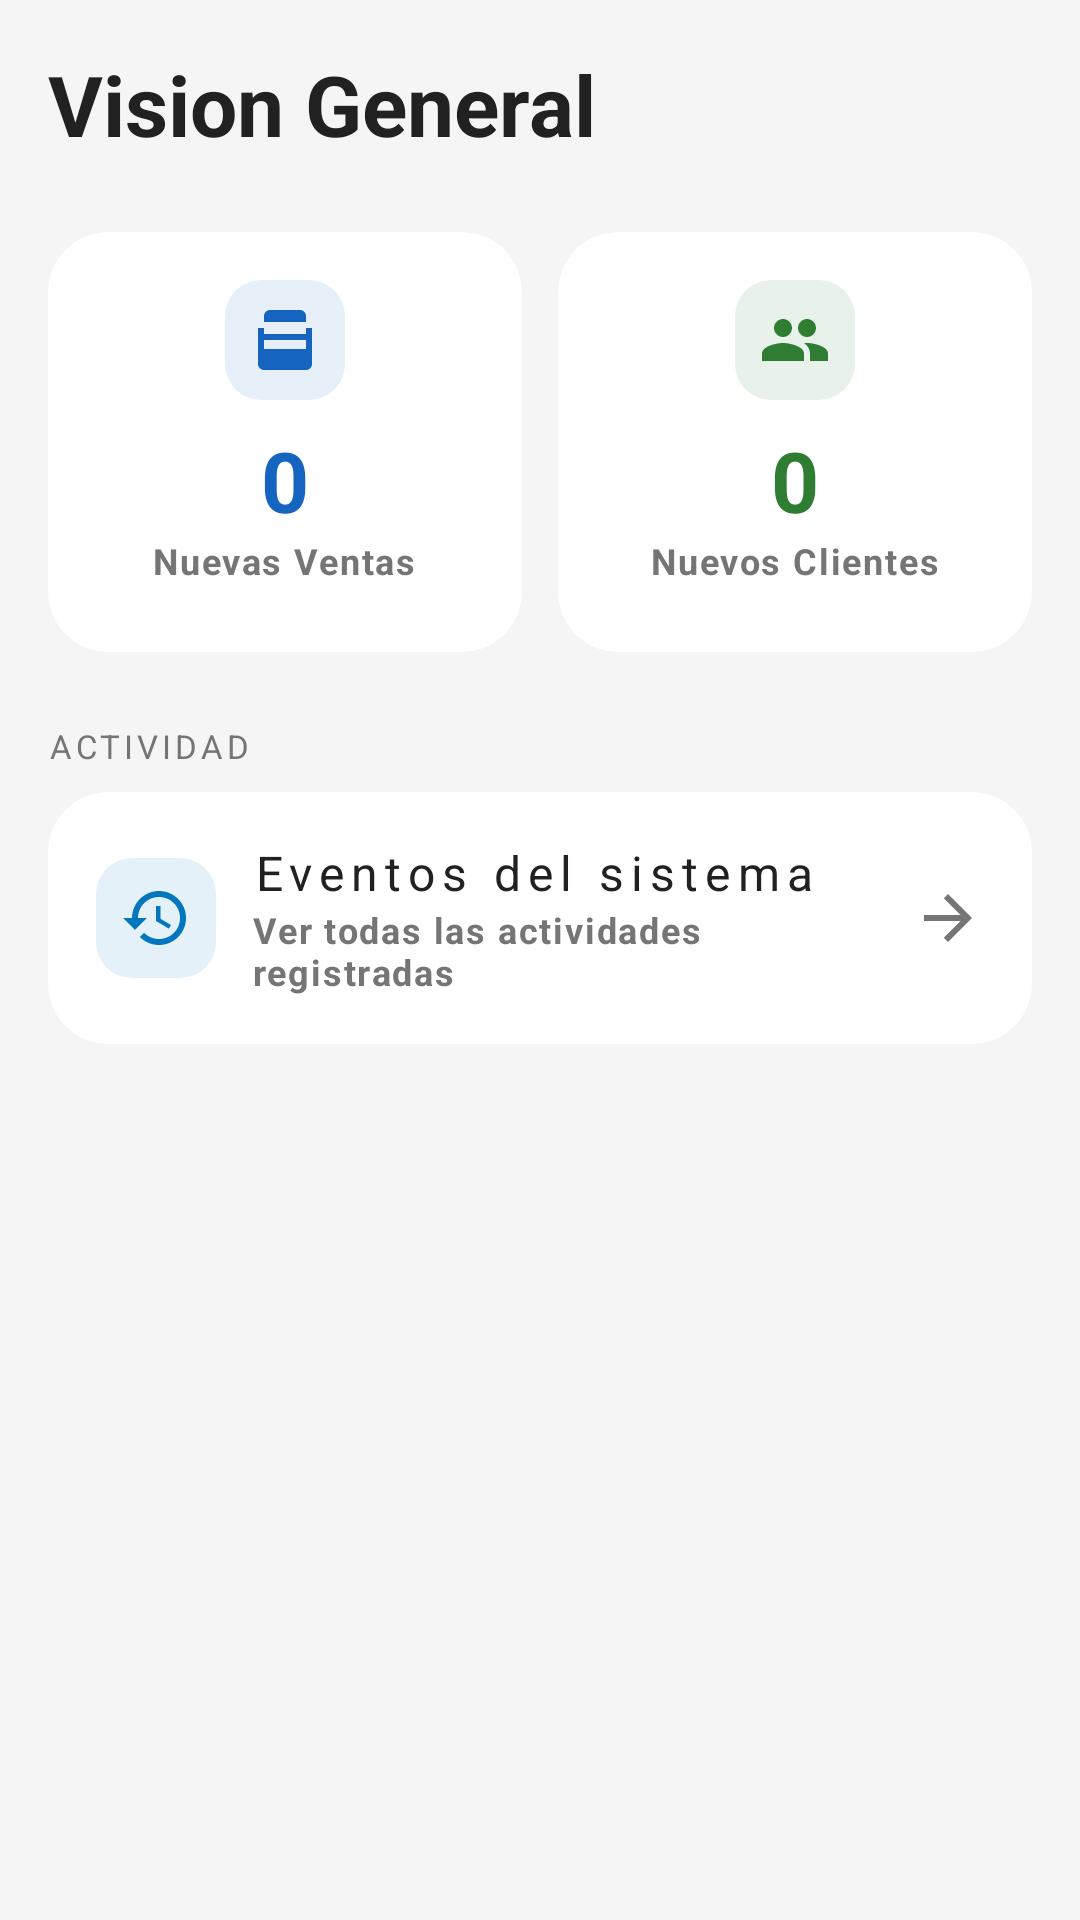

Reconstruct the res/layout file that produces this screen, plus the resources it refers to.
<!-- AndroidManifest.xml: application theme Theme.SwiftPay -->
<!-- res/layout/fragment_dashboard.xml -->
<?xml version="1.0" encoding="utf-8"?>
<ScrollView xmlns:android="http://schemas.android.com/apk/res/android"
    xmlns:app="http://schemas.android.com/apk/res-auto"
    android:layout_width="match_parent"
    android:layout_height="match_parent"
    android:background="@color/colorBackground">

    <LinearLayout
        android:layout_width="match_parent"
        android:layout_height="wrap_content"
        android:orientation="vertical"
        android:padding="@dimen/margin_lateral"
        android:paddingBottom="@dimen/spacing_sections_lg">



        <TextView
            android:layout_width="wrap_content"
            android:layout_height="wrap_content"
            android:text="@string/dashboard_overview"
            android:textAppearance="@style/TextAppearance.SwiftPay.HeadlineMedium"
            android:textColor="@color/colorTextPrimary"
            android:textStyle="bold"
            android:layout_marginBottom="@dimen/spacing_sections" />

        
        <LinearLayout
            android:layout_width="match_parent"
            android:layout_height="wrap_content"
            android:orientation="horizontal"
            android:weightSum="2"
            android:layout_marginBottom="@dimen/spacing_elements_lg">

            
            <androidx.cardview.widget.CardView
                android:layout_width="0dp"
                android:layout_height="wrap_content"
                android:minHeight="140dp"
                android:layout_weight="1"
                android:layout_marginEnd="6dp"
                app:cardCornerRadius="@dimen/corner_radius_card_lg"
            app:cardElevation="0dp"
                app:cardBackgroundColor="#FFFFFF">

                <LinearLayout
                    android:layout_width="match_parent"
                    android:layout_height="match_parent"
                    android:orientation="vertical"
                    android:padding="@dimen/padding_card"
                    android:gravity="center">

                    <ImageView
                        android:layout_width="@dimen/icon_stat"
                        android:layout_height="@dimen/icon_stat"
                        android:src="@drawable/ic_point_of_sale"
                        android:padding="8dp"
                        android:background="@drawable/bg_icon_stat_primary"
                        app:tint="@color/colorPrimary"
                        android:contentDescription="Ventas"
                        android:layout_marginBottom="@dimen/spacing_elements" />

                    <TextView
                        android:id="@+id/tvNewSalesCount"
                        android:layout_width="wrap_content"
                        android:layout_height="wrap_content"
                        android:text="0"
                        android:textAppearance="@style/TextAppearance.SwiftPay.HeadlineMedium"
                        android:textStyle="bold"
                        android:textColor="@color/colorPrimary" />

                    <TextView
                        android:layout_width="wrap_content"
                        android:layout_height="wrap_content"
                        android:text="@string/dashboard_new_sales"
                        android:textAppearance="@style/TextAppearance.SwiftPay.LabelMedium"
                        android:textColor="@color/colorTextSecondary" />

                </LinearLayout>
            </androidx.cardview.widget.CardView>

            
            <androidx.cardview.widget.CardView
                android:layout_width="0dp"
                android:layout_height="wrap_content"
                android:minHeight="140dp"
                android:layout_weight="1"
                android:layout_marginStart="6dp"
                app:cardCornerRadius="@dimen/corner_radius_card_lg"
            app:cardElevation="0dp"
                app:cardBackgroundColor="#FFFFFF">

                <LinearLayout
                    android:layout_width="match_parent"
                    android:layout_height="match_parent"
                    android:orientation="vertical"
                    android:padding="@dimen/padding_card"
                    android:gravity="center">

                    <ImageView
                        android:layout_width="@dimen/icon_stat"
                        android:layout_height="@dimen/icon_stat"
                        android:src="@drawable/ic_people"
                        android:padding="8dp"
                        android:background="@drawable/bg_icon_stat_success"
                        app:tint="@color/colorSuccess"
                        android:contentDescription="Clientes"
                        android:layout_marginBottom="@dimen/spacing_elements" />

                    <TextView
                        android:id="@+id/tvNewClientsCount"
                        android:layout_width="wrap_content"
                        android:layout_height="wrap_content"
                        android:text="0"
                        android:textAppearance="@style/TextAppearance.SwiftPay.HeadlineMedium"
                        android:textStyle="bold"
                        android:textColor="@color/colorSuccess" />

                    <TextView
                        android:layout_width="wrap_content"
                        android:layout_height="wrap_content"
                        android:text="@string/dashboard_new_clients"
                        android:textAppearance="@style/TextAppearance.SwiftPay.LabelMedium"
                        android:textColor="@color/colorTextSecondary" />

                </LinearLayout>
            </androidx.cardview.widget.CardView>

        </LinearLayout>

        
        <TextView
            android:layout_width="wrap_content"
            android:layout_height="wrap_content"
            android:text="Actividad"
            android:textAppearance="@style/TextAppearance.SwiftPay.LabelSection"
            android:textColor="@color/colorTextSecondary"
            android:layout_marginTop="@dimen/spacing_elements_lg"
            android:layout_marginBottom="@dimen/spacing_elements" />

        
        <androidx.cardview.widget.CardView
            android:id="@+id/cvViewEvents"
            app:cardCornerRadius="@dimen/corner_radius_card_lg"
            app:cardElevation="0dp"
            app:cardBackgroundColor="#FFFFFF"
            android:layout_width="match_parent"
            android:layout_height="wrap_content"
            android:clickable="true"
            android:focusable="true"
            android:foreground="?android:attr/selectableItemBackground"
            android:layout_marginBottom="@dimen/spacing_elements_lg">

            <LinearLayout
                android:layout_width="match_parent"
                android:layout_height="wrap_content"
                android:orientation="horizontal"
                android:padding="@dimen/padding_card"
                android:gravity="center_vertical">

                <ImageView
                    android:layout_width="40dp"
                    android:layout_height="40dp"
                    android:src="@drawable/ic_history"
                    android:padding="8dp"
                    android:background="@drawable/bg_icon_stat_info"
                    app:tint="@color/colorInfo"
                    android:contentDescription="Eventos"
                    android:layout_marginEnd="@dimen/spacing_elements_lg" />

                <LinearLayout
                    android:layout_width="0dp"
                    android:layout_height="wrap_content"
                    android:layout_weight="1"
                    android:orientation="vertical">

                    <TextView
                        android:layout_width="wrap_content"
                        android:layout_height="wrap_content"
                        android:text="Eventos del sistema"
                        android:textAppearance="@style/TextAppearance.SwiftPay.TitleMedium"
                        android:textColor="@color/colorTextPrimary" />

                    <TextView
                        android:id="@+id/tvEventsSubtitle"
                        android:layout_width="wrap_content"
                        android:layout_height="wrap_content"
                        android:text="Ver todas las actividades registradas"
                        android:textAppearance="@style/TextAppearance.SwiftPay.LabelMedium"
                        android:textColor="@color/colorTextSecondary" />
                </LinearLayout>

                <ImageView
                    android:layout_width="24dp"
                    android:layout_height="24dp"
                    android:src="@drawable/ic_arrow_back"
                    android:rotation="180"
                    app:tint="@color/colorTextSecondary"
                    android:contentDescription="Ver más" />

            </LinearLayout>
        </androidx.cardview.widget.CardView>

    </LinearLayout>
</ScrollView>
<!-- resources referenced by this layout -->
<resources>
  <color name="colorBackground">#F5F5F5</color>
  <color name="colorInfo">#0277BD</color>
  <color name="colorPrimary">#1565C0</color>
  <color name="colorSuccess">#2E7D32</color>
  <color name="colorTextPrimary">#212121</color>
  <color name="colorTextSecondary">#757575</color>
  <dimen name="corner_radius_card_lg">20dp</dimen>
  <dimen name="icon_stat">40dp</dimen>
  <dimen name="margin_lateral">16dp</dimen>
  <dimen name="padding_card">16dp</dimen>
  <dimen name="spacing_elements">8dp</dimen>
  <dimen name="spacing_elements_lg">12dp</dimen>
  <dimen name="spacing_sections">24dp</dimen>
  <dimen name="spacing_sections_lg">32dp</dimen>
  <!-- drawable bg_icon_stat_info (drawable) -->
  <?xml version="1.0" encoding="utf-8"?>
  <shape xmlns:android="http://schemas.android.com/apk/res/android"
      android:shape="rectangle">
      <solid android:color="#1A0277BD" />
      <corners android:radius="12dp" />
  </shape>
  <!-- drawable bg_icon_stat_primary (drawable) -->
  <?xml version="1.0" encoding="utf-8"?>
  <shape xmlns:android="http://schemas.android.com/apk/res/android"
      android:shape="rectangle">
      <solid android:color="#1A1565C0" />
      <corners android:radius="12dp" />
  </shape>
  <!-- drawable bg_icon_stat_success (drawable) -->
  <?xml version="1.0" encoding="utf-8"?>
  <shape xmlns:android="http://schemas.android.com/apk/res/android"
      android:shape="rectangle">
      <solid android:color="#1A2E7D32" />
      <corners android:radius="12dp" />
  </shape>
  <string name="dashboard_new_clients">Nuevos Clientes</string>
  <string name="dashboard_new_sales">Nuevas Ventas</string>
  <string name="dashboard_overview">Vision General</string>
  <style name="TextAppearance.SwiftPay.HeadlineMedium" parent="TextAppearance.Material3.HeadlineMedium">
          <item name="fontFamily">sans-serif</item>
          <item name="android:textSize">28sp</item>
          <item name="android:letterSpacing">0</item>
      </style>
  <style name="TextAppearance.SwiftPay.LabelMedium" parent="TextAppearance.Material3.LabelMedium">
          <item name="android:textStyle">bold</item>
          <item name="android:letterSpacing">0.05</item>
      </style>
  <style name="TextAppearance.SwiftPay.LabelSection" parent="TextAppearance.Material3.LabelLarge">
          <item name="fontFamily">sans-serif-medium</item>
          <item name="android:textSize">11sp</item>
          <item name="android:letterSpacing">0.12</item>
          <item name="android:textAllCaps">true</item>
      </style>
  <style name="TextAppearance.SwiftPay.TitleMedium" parent="TextAppearance.Material3.TitleMedium">
          <item name="fontFamily">sans-serif-medium</item>
          <item name="android:textSize">16sp</item>
          <item name="android:letterSpacing">0.15</item>
      </style>
  <style name="Theme.SwiftPay" parent="Base.Theme.SwiftPay" />
  <color name="colorPrimaryDark">#003C8F</color>
  <color name="colorOnPrimary">#FFFFFF</color>
  <color name="colorAccent">#FF6F00</color>
  <color name="colorTextOnDark">#FFFFFF</color>
  <color name="colorError">#B00020</color>
  <color name="colorSurface">#FFFFFF</color>
  <color name="colorSurfaceVariant">#EEEEEE</color>
  <color name="colorOnSurface">#212121</color>
  <color name="colorOnBackground">#424242</color>
  <color name="colorDivider">#E0E0E0</color>
  <style name="ShapeAppearance.SwiftPay.SmallComponent" parent="ShapeAppearance.Material3.SmallComponent">
          <item name="cornerSize">@dimen/corner_radius_card</item>
      </style>
  <style name="ShapeAppearance.SwiftPay.MediumComponent" parent="ShapeAppearance.Material3.MediumComponent">
          <item name="cornerSize">@dimen/corner_radius_card</item>
      </style>
  <style name="ShapeAppearance.SwiftPay.LargeComponent" parent="ShapeAppearance.Material3.LargeComponent">
          <item name="cornerSize">@dimen/corner_radius_dialog</item>
      </style>
  <dimen name="corner_radius_card">16dp</dimen>
  <dimen name="corner_radius_dialog">28dp</dimen>
</resources>
